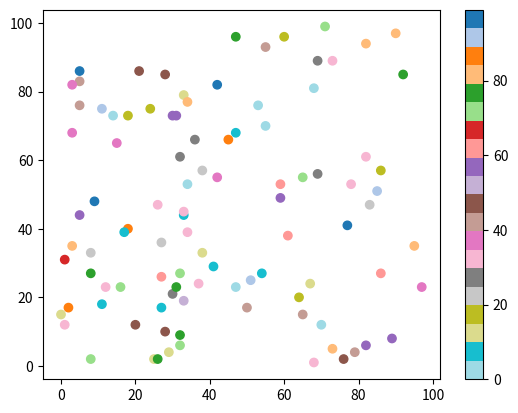

This figure's Python source:
import matplotlib.pyplot as plt
import numpy as np

x = np.random.randint(100, size=(100))
y = np.random.randint(100, size=(100))
colors = np.random.randint(100, size=(100))

plt.scatter(x, y, c=colors, cmap='tab20_r')

plt.colorbar()

plt.show()

